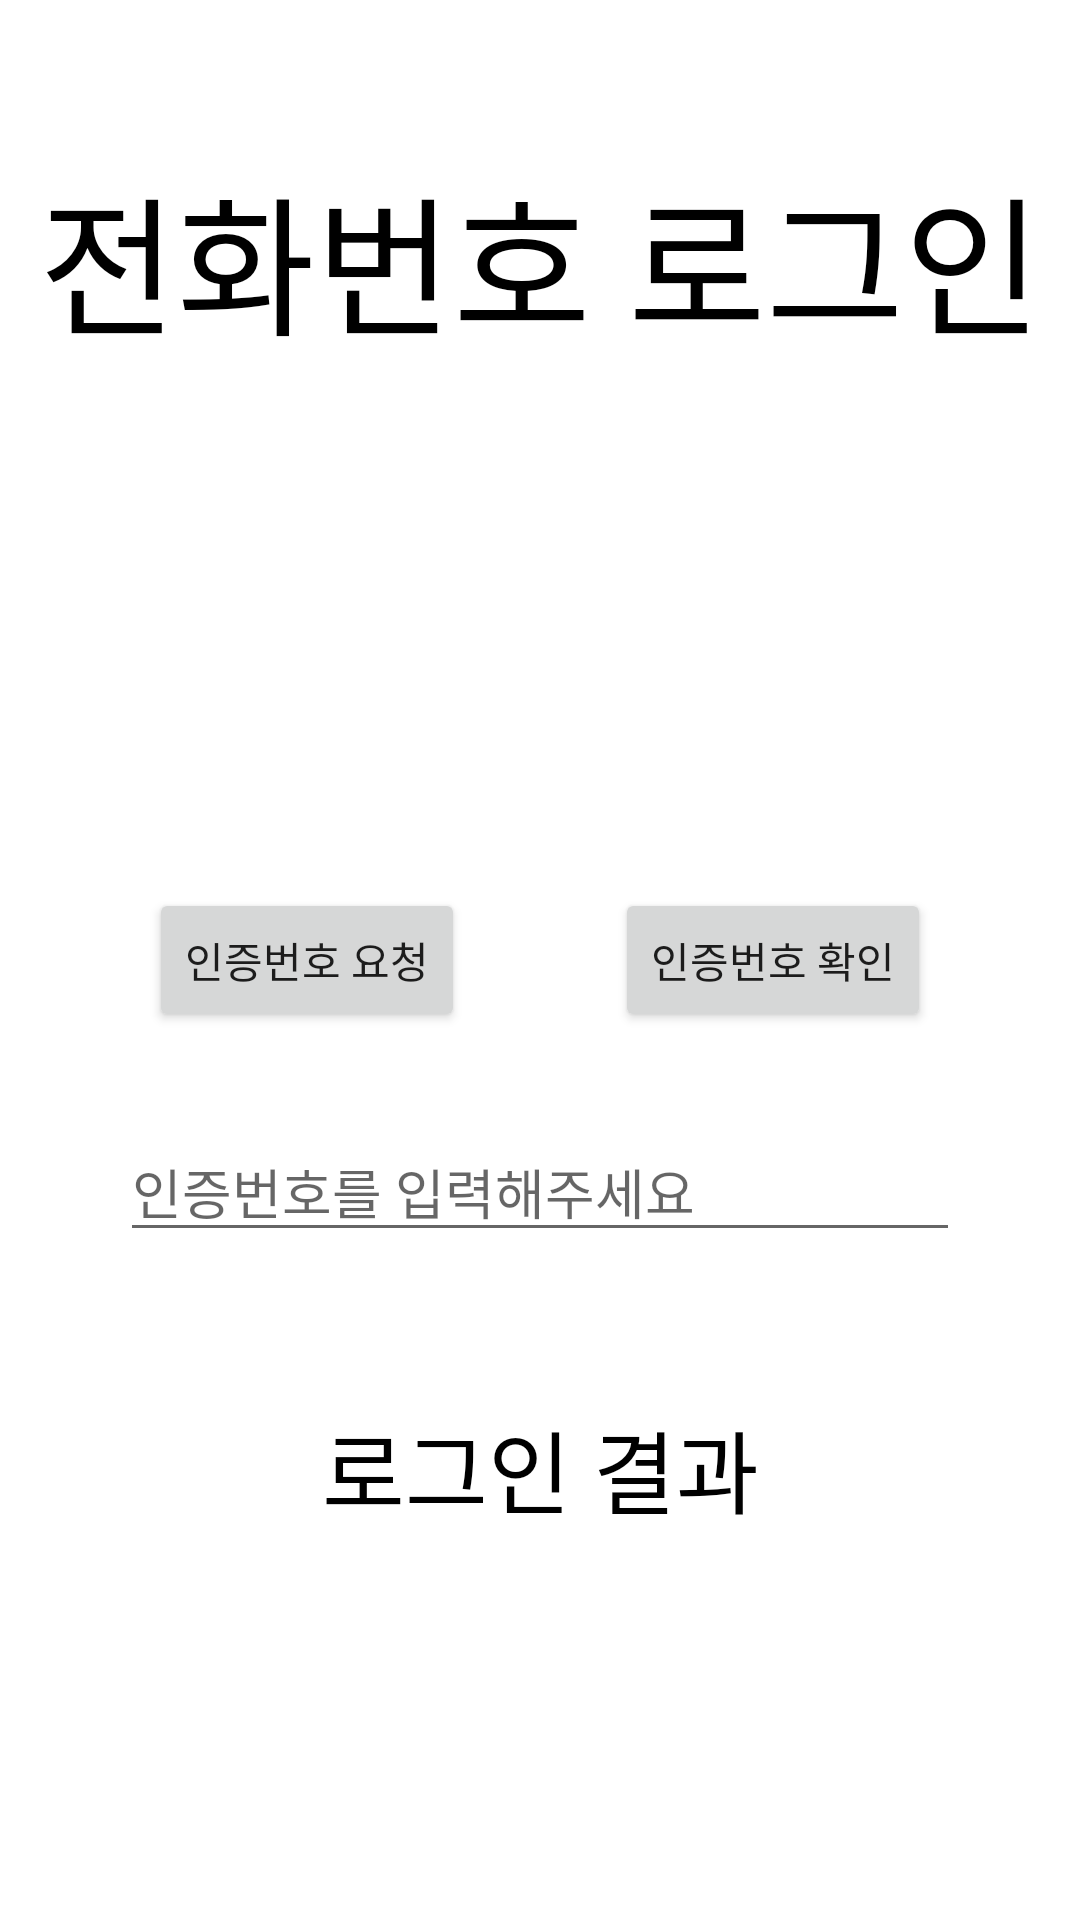

Write the Android layout XML for this screen, with the resource values it uses.
<!-- AndroidManifest.xml: application theme Theme.LogInSummary -->
<!-- res/layout/activity_phone_log_in.xml -->
<?xml version="1.0" encoding="utf-8"?>
<androidx.constraintlayout.widget.ConstraintLayout xmlns:android="http://schemas.android.com/apk/res/android"
    xmlns:app="http://schemas.android.com/apk/res-auto"
    xmlns:tools="http://schemas.android.com/tools"
    android:layout_width="match_parent"
    android:layout_height="match_parent"
    tools:context=".PhoneLogInActivity">


    <TextView
        android:id="@+id/PhoneTopTextView"
        android:layout_width="wrap_content"
        android:layout_height="wrap_content"
        app:layout_constraintStart_toStartOf="parent"
        app:layout_constraintEnd_toEndOf="parent"
        app:layout_constraintTop_toTopOf="parent"
        android:text="전화번호 로그인"
        android:textColor="@color/black"
        android:textSize="50sp"
        android:layout_marginTop="50dp"/>

    <Button
        android:id="@+id/PhoneRequestCodeButton"
        android:layout_width="wrap_content"
        android:layout_height="wrap_content"
        app:layout_constraintStart_toStartOf="parent"
        app:layout_constraintEnd_toStartOf="@id/PhoneCheckCodeButton"
        app:layout_constraintTop_toTopOf="parent"
        app:layout_constraintBottom_toBottomOf="parent"
        android:text="인증번호 요청"/>

    <Button
        android:id="@+id/PhoneCheckCodeButton"
        android:layout_width="wrap_content"
        android:layout_height="wrap_content"
        app:layout_constraintStart_toEndOf="@id/PhoneRequestCodeButton"
        app:layout_constraintEnd_toEndOf="parent"
        app:layout_constraintTop_toTopOf="parent"
        app:layout_constraintBottom_toBottomOf="parent"
        android:text="인증번호 확인"/>


    <EditText
        android:id="@+id/PhoneCodeEditText"
        android:layout_width="0dp"
        android:layout_height="wrap_content"
        app:layout_constraintStart_toStartOf="parent"
        app:layout_constraintEnd_toEndOf="parent"
        app:layout_constraintTop_toBottomOf="@id/PhoneRequestCodeButton"
        android:layout_marginTop="30dp"
        android:layout_marginStart="40sp"
        android:layout_marginEnd="40dp"
        android:inputType="number"
        android:hint="인증번호를 입력해주세요"
        tools:ignore="TextFields"
        android:importantForAutofill="no" />

    <TextView
        android:id="@+id/PhoneResultTextView"
        android:layout_width="wrap_content"
        android:layout_height="wrap_content"
        app:layout_constraintStart_toStartOf="parent"
        app:layout_constraintEnd_toEndOf="parent"
        android:layout_marginTop="50dp"
        app:layout_constraintTop_toBottomOf="@id/PhoneCodeEditText"
        android:text="로그인 결과"
        android:textColor="@color/black"
        android:textSize="30sp"
        />

</androidx.constraintlayout.widget.ConstraintLayout>
<!-- resources referenced by this layout -->
<resources>
  <style name="Theme.LogInSummary" parent="Theme.MaterialComponents.DayNight.NoActionBar">
          
          <item name="colorPrimary">@color/purple_500</item>
          <item name="colorPrimaryVariant">@color/purple_700</item>
          <item name="colorOnPrimary">@color/white</item>
          
          <item name="colorSecondary">@color/teal_200</item>
          <item name="colorSecondaryVariant">@color/teal_700</item>
          <item name="colorOnSecondary">@color/black</item>
          
          <item name="android:statusBarColor" tools:targetApi="l">?attr/colorPrimaryVariant</item>
          
      </style>
  <!-- not gathered from this repository: default colours our renderer supplied (Android Studio template values) -->
  <color name="purple_500">#FF6200EE</color>
  <color name="purple_700">#FF3700B3</color>
  <color name="teal_200">#FF03DAC5</color>
  <color name="teal_700">#FF018786</color>
  <color name="black">#FF000000</color>
  <color name="white">#FFFFFFFF</color>
</resources>
